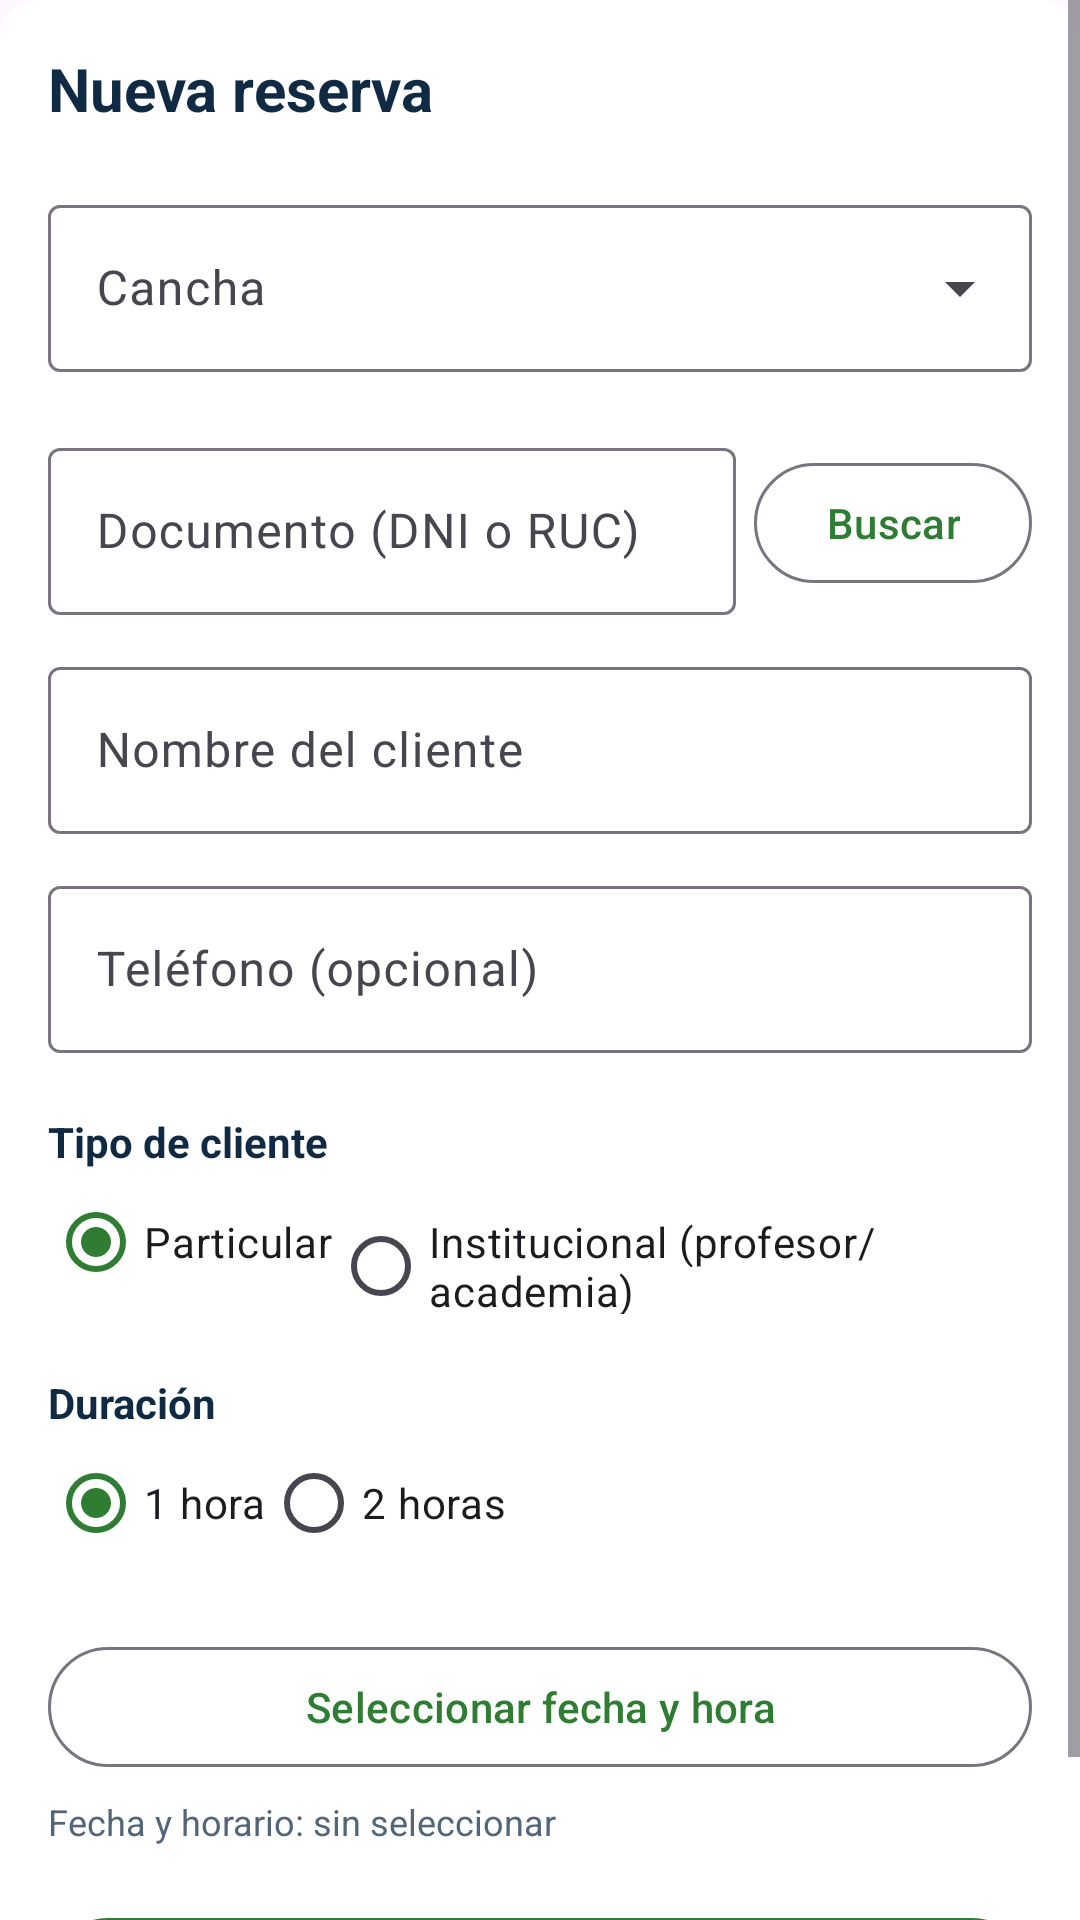

Reconstruct the res/layout file that produces this screen, plus the resources it refers to.
<!-- AndroidManifest.xml: application theme Theme.Proyecto_Movil_Canchas -->
<!-- res/layout/fragment_registro_reserva.xml -->
<?xml version="1.0" encoding="utf-8"?>
<ScrollView xmlns:android="http://schemas.android.com/apk/res/android"
    xmlns:app="http://schemas.android.com/apk/res-auto"
    android:layout_width="match_parent"
    android:layout_height="match_parent"
    android:fillViewport="true">
    <LinearLayout
        android:layout_width="match_parent"
        android:layout_height="wrap_content"
        android:layout_marginBottom="@dimen/gap_medium"
        android:background="@drawable/bg_surface_panel"
        android:orientation="vertical"
        android:padding="@dimen/item_padding">

        <TextView
            android:layout_width="wrap_content"
            android:layout_height="wrap_content"
            android:text="@string/registro_titulo"
            android:textColor="@color/azul_oscuro"
            android:textSize="@dimen/text_section"
            android:textStyle="bold" />

        
        <com.google.android.material.textfield.TextInputLayout
            android:id="@+id/inputLayoutCancha"
            style="@style/Widget.Material3.TextInputLayout.OutlinedBox.ExposedDropdownMenu"
            android:layout_width="match_parent"
            android:layout_height="wrap_content"
            android:layout_marginTop="@dimen/gap_large"
            android:hint="@string/hint_cancha"
            app:endIconMode="dropdown_menu">

            <com.google.android.material.textfield.MaterialAutoCompleteTextView
                android:id="@+id/autoCompleteCancha"
                android:layout_width="match_parent"
                android:layout_height="wrap_content"
                android:contentDescription="@string/hint_cancha"
                android:inputType="none" />
        </com.google.android.material.textfield.TextInputLayout>

        <TextView
            android:id="@+id/textViewPrecio"
            android:layout_width="match_parent"
            android:layout_height="wrap_content"
            android:layout_marginTop="@dimen/gap_small"
            android:textColor="@color/gris_texto"
            android:textSize="@dimen/text_caption"
            android:visibility="gone" />

        
        <LinearLayout
            android:layout_width="match_parent"
            android:layout_height="wrap_content"
            android:layout_marginTop="@dimen/gap_large"
            android:gravity="center_vertical"
            android:orientation="horizontal">

            <com.google.android.material.textfield.TextInputLayout
                android:id="@+id/inputLayoutDocumento"
                style="@style/Widget.Material3.TextInputLayout.OutlinedBox"
                android:layout_width="@dimen/tamaño_zero"
                android:layout_height="wrap_content"
                android:layout_marginEnd="@dimen/gap_small"
                android:layout_weight="1"
                android:hint="@string/hint_documento">

                <com.google.android.material.textfield.TextInputEditText
                    android:id="@+id/editTextDocumento"
                    android:layout_width="match_parent"
                    android:layout_height="wrap_content"
                    android:inputType="number"
                    android:maxLength="11"/>
            </com.google.android.material.textfield.TextInputLayout>

            <com.google.android.material.button.MaterialButton
                android:id="@+id/buttonBuscarCliente"
                style="@style/Widget.Material3.Button.OutlinedButton"
                android:layout_width="wrap_content"
                android:layout_height="@dimen/button_height"
                android:text="@string/boton_buscar_cliente"
                android:textAllCaps="false" />
        </LinearLayout>

        <TextView
            android:id="@+id/textViewEstadoCliente"
            android:layout_width="match_parent"
            android:layout_height="wrap_content"
            android:layout_marginTop="@dimen/gap_small"
            android:textColor="@color/verde_principal"
            android:textSize="@dimen/text_caption"
            android:visibility="gone" />

        <com.google.android.material.textfield.TextInputLayout
            android:id="@+id/inputLayoutCliente"
            style="@style/Widget.Material3.TextInputLayout.OutlinedBox"
            android:layout_width="match_parent"
            android:layout_height="wrap_content"
            android:layout_marginTop="@dimen/gap_medium"
            android:hint="@string/hint_cliente">

            <com.google.android.material.textfield.TextInputEditText
                android:id="@+id/editTextCliente"
                android:layout_width="match_parent"
                android:layout_height="wrap_content"
                android:inputType="textCapWords" />
        </com.google.android.material.textfield.TextInputLayout>

        <com.google.android.material.textfield.TextInputLayout
            android:id="@+id/inputLayoutTelefono"
            style="@style/Widget.Material3.TextInputLayout.OutlinedBox"
            android:layout_width="match_parent"
            android:layout_height="wrap_content"
            android:layout_marginTop="@dimen/gap_medium"
            android:hint="@string/hint_telefono_cliente">

            <com.google.android.material.textfield.TextInputEditText
                android:id="@+id/editTextTelefono"
                android:layout_width="match_parent"
                android:layout_height="wrap_content"
                android:inputType="phone"
                android:maxLength="9"/>
        </com.google.android.material.textfield.TextInputLayout>

        <TextView
            android:layout_width="wrap_content"
            android:layout_height="wrap_content"
            android:layout_marginTop="@dimen/gap_large"
            android:text="@string/label_tipo_cliente"
            android:textColor="@color/azul_oscuro"
            android:textSize="@dimen/text_body"
            android:textStyle="bold" />

        <RadioGroup
            android:id="@+id/radioGroupTipoCliente"
            android:layout_width="match_parent"
            android:layout_height="wrap_content"
            android:orientation="horizontal">

            <com.google.android.material.radiobutton.MaterialRadioButton
                android:id="@+id/radioParticular"
                android:layout_width="wrap_content"
                android:layout_height="wrap_content"
                android:checked="true"
                android:text="@string/tipo_particular" />

            <com.google.android.material.radiobutton.MaterialRadioButton
                android:id="@+id/radioInstitucional"
                android:layout_width="wrap_content"
                android:layout_height="wrap_content"
                android:text="@string/tipo_institucional" />
        </RadioGroup>

        <TextView
            android:layout_width="wrap_content"
            android:layout_height="wrap_content"
            android:layout_marginTop="@dimen/gap_large"
            android:text="@string/label_duracion"
            android:textColor="@color/azul_oscuro"
            android:textSize="@dimen/text_body"
            android:textStyle="bold" />

        <RadioGroup
            android:id="@+id/radioGroupDuracion"
            android:layout_width="match_parent"
            android:layout_height="wrap_content"
            android:orientation="horizontal">

            <com.google.android.material.radiobutton.MaterialRadioButton
                android:id="@+id/radioUnaHora"
                android:layout_width="wrap_content"
                android:layout_height="wrap_content"
                android:checked="true"
                android:text="@string/duracion_una_hora" />

            <com.google.android.material.radiobutton.MaterialRadioButton
                android:id="@+id/radioDosHoras"
                android:layout_width="wrap_content"
                android:layout_height="wrap_content"
                android:text="@string/duracion_dos_horas" />
        </RadioGroup>
        <com.google.android.material.button.MaterialButton
            android:id="@+id/buttonSeleccionarHorario"
            style="@style/Widget.Material3.Button.OutlinedButton"
            android:layout_width="match_parent"
            android:layout_height="@dimen/button_height"
            android:layout_marginTop="@dimen/gap_large"
            android:text="@string/boton_seleccionar_fecha_hora"
            android:textAllCaps="false" />

        <TextView
            android:id="@+id/textViewHorarioSeleccionado"
            android:layout_width="match_parent"
            android:layout_height="wrap_content"
            android:layout_marginTop="@dimen/gap_small"
            android:text="@string/horario_reserva_sin_seleccionar"
            android:textColor="@color/gris_texto"
            android:textSize="@dimen/text_caption" />

        <TextView
            android:id="@+id/textViewErrorFormulario"
            android:layout_width="wrap_content"
            android:layout_height="wrap_content"
            android:layout_marginTop="@dimen/gap_small"
            android:textColor="@color/error"
            android:textSize="@dimen/text_caption"
            android:visibility="gone" />

        <com.google.android.material.button.MaterialButton
            android:id="@+id/buttonGuardarReserva"
            android:layout_width="match_parent"
            android:layout_height="@dimen/button_height"
            android:layout_marginTop="@dimen/gap_large"
            android:text="@string/boton_guardar_reserva"
            android:textAllCaps="false"
            android:textStyle="bold" />

    </LinearLayout>
</ScrollView>
<!-- resources referenced by this layout -->
<resources>
  <color name="azul_oscuro">#102A43</color>
  <color name="error">#BA1A1A</color>
  <color name="gris_texto">#526579</color>
  <color name="verde_principal">#2E7D32</color>
  <dimen name="button_height">48dp</dimen>
  <dimen name="gap_large">20dp</dimen>
  <dimen name="gap_medium">12dp</dimen>
  <dimen name="gap_small">6dp</dimen>
  <dimen name="item_padding">16dp</dimen>
  <dimen name="text_body">14sp</dimen>
  <dimen name="text_caption">12sp</dimen>
  <dimen name="text_section">20sp</dimen>
  <!-- drawable bg_surface_panel (drawable) -->
  <?xml version="1.0" encoding="utf-8"?>
  <shape xmlns:android="http://schemas.android.com/apk/res/android"
      android:shape="rectangle">
  
      
      <solid android:color="@android:color/white" />
  
      
      <corners android:radius="12dp" />
  
  </shape>
  <string name="boton_buscar_cliente">Buscar</string>
  <string name="boton_guardar_reserva">Guardar reserva</string>
  <string name="boton_seleccionar_fecha_hora">Seleccionar fecha y hora</string>
  <string name="duracion_dos_horas">2 horas</string>
  <string name="duracion_una_hora">1 hora</string>
  <string name="hint_cancha">Cancha</string>
  <string name="hint_cliente">Nombre del cliente</string>
  <string name="hint_documento">Documento (DNI o RUC)</string>
  <string name="hint_telefono_cliente">Teléfono (opcional)</string>
  <string name="horario_reserva_sin_seleccionar">Fecha y horario: sin seleccionar</string>
  <string name="label_duracion">Duración</string>
  <string name="label_tipo_cliente">Tipo de cliente</string>
  <string name="registro_titulo">Nueva reserva</string>
  <string name="tipo_institucional">Institucional (profesor/academia)</string>
  <string name="tipo_particular">Particular</string>
  <style name="Theme.Proyecto_Movil_Canchas" parent="Base.Theme.Proyecto_Movil_Canchas" />
  <style name="Base.Theme.Proyecto_Movil_Canchas" parent="Theme.Material3.DayNight.NoActionBar">
  
          <item name="colorPrimary">@color/verde_principal</item>
          <item name="colorOnPrimary">@color/blanco</item>
  
          <item name="colorSecondary">@color/verde_claro</item>
          <item name="colorOnSecondary">@color/negro</item>
  
          <item name="colorError">@color/error</item>
  
      </style>
  <color name="blanco">#FFFFFF</color>
  <color name="verde_claro">#66BB6A</color>
  <color name="negro">#212121</color>
</resources>
